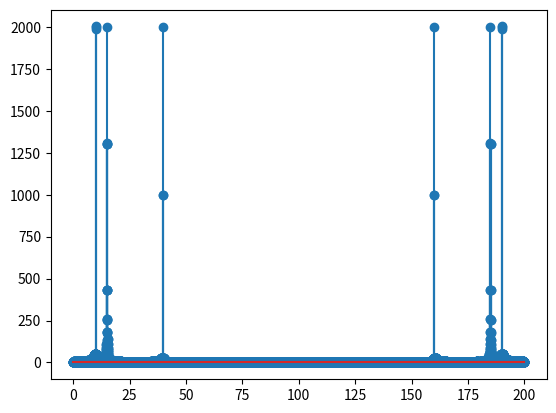

Source code (Python):
import numpy as np
import matplotlib.pyplot as plt

def sincf(fc,M):
	return np.sinc(2*fc*(np.arange(M+1)-M/2))

def hamming(a,M):
	return a-(1-a)*np.cos(2*np.pi*np.arange(M+1)/M)
	
def filter(a,fc,M,wind=None):
	if wind is None:
		h=sincf(fc,M)
	else:
		h=sincf(fc,M)*wind(a,M)
	return h/h.sum()
fs=200
M=100
fc=0.2
t=np.arange(-10,10,1/fs)
x=np.sin(20*np.pi*t)+np.cos(30*np.pi*t)+np.sin(80*np.pi*t)
	
X=np.fft.fft(x)

frq=np.arange(len(X))*fs/len(X)

plt.stem(frq,abs(X))
plt.show()

yk1=np.fft.fft(np.convolve(x,filter(0.54,fc,M,wind=hamming)))
yk2=np.fft.fft(np.convolve(x,filter(0.35,fc,M,wind=hamming)))

frq1=np.arange(len(yk1))*fs/len(yk1)
frq2=np.arange(len(yk2))*fs/len(yk2)

plt.stem(frq1,abs(yk1))
plt.show()
plt.stem(frq2,abs(yk2))
plt.show()
